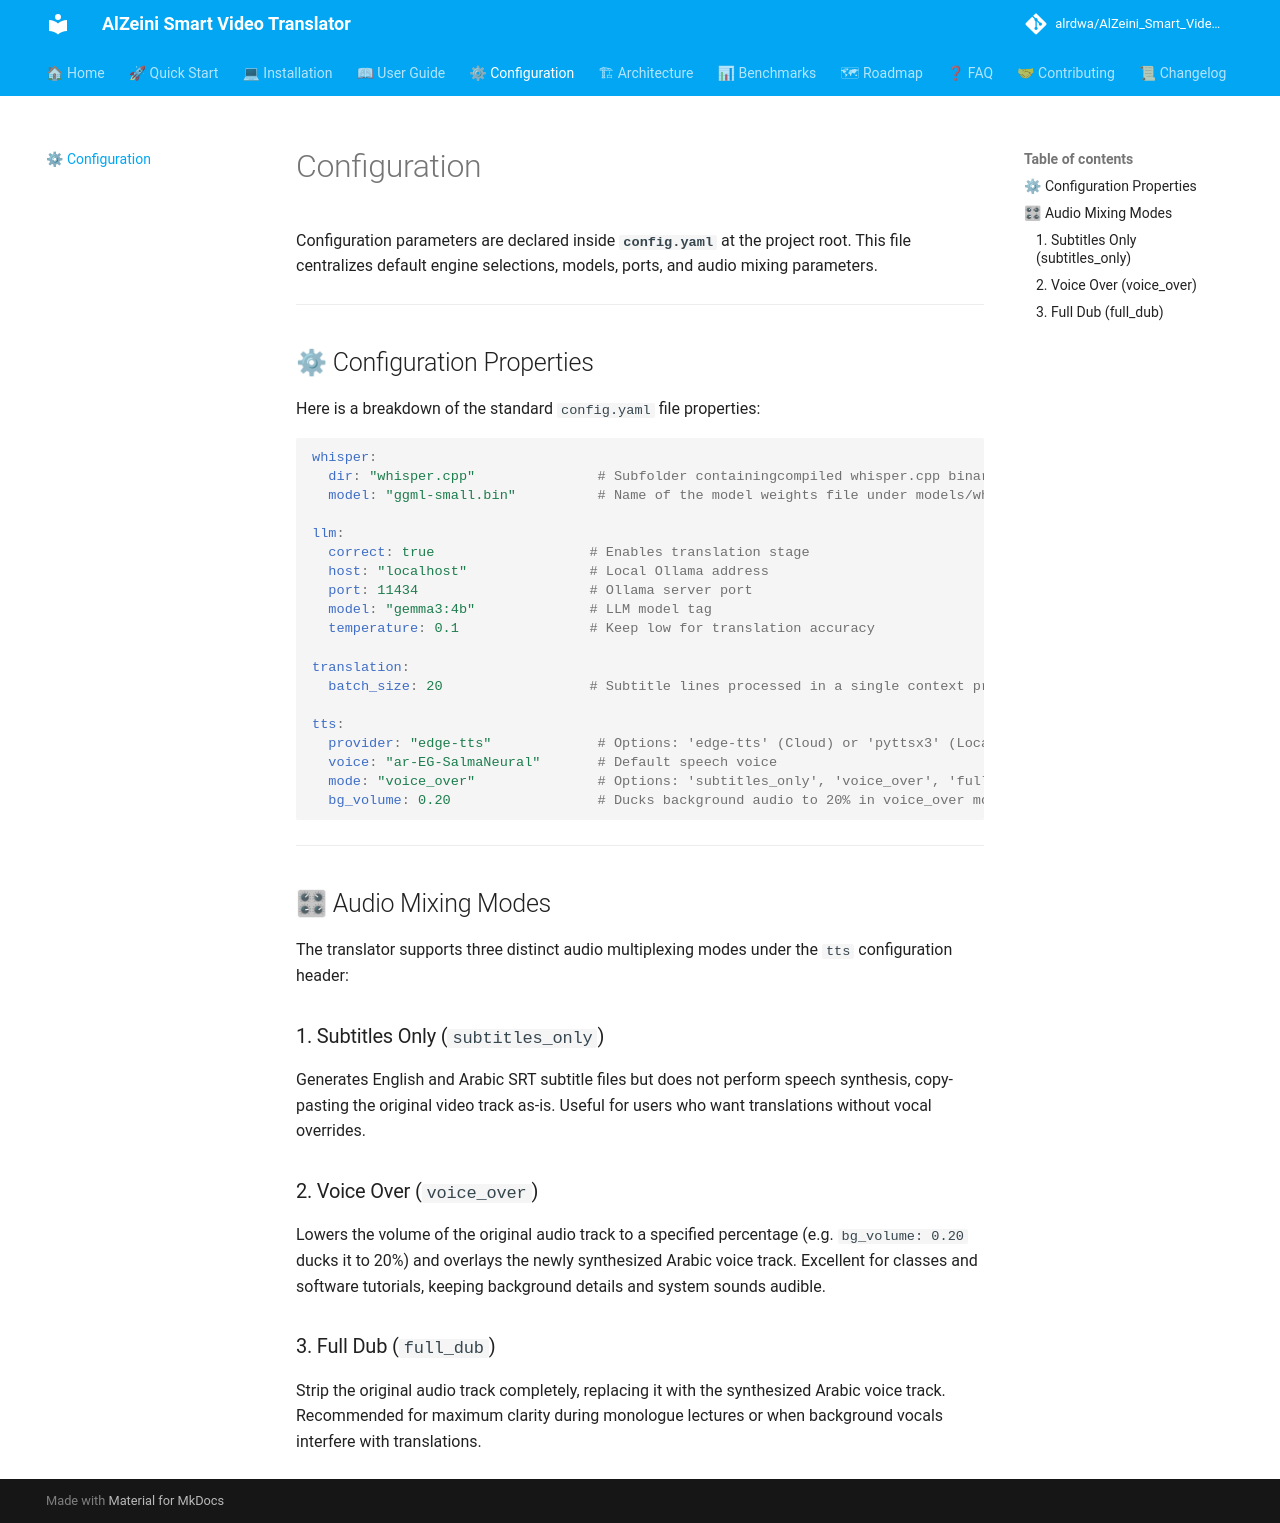

repository: alrdwa/AlZeini_Smart_Video_Translator · page: configuration/index.html · generator: mkdocs

# Configuration

Configuration parameters are declared inside **`config.yaml`** at the project root. This file centralizes default engine selections, models, ports, and audio mixing parameters.

---

## ⚙ Configuration Properties

Here is a breakdown of the standard `config.yaml` file properties:

```yaml
whisper:
  dir: "whisper.cpp"               # Subfolder containingcompiled whisper.cpp binaries
  model: "ggml-small.bin"          # Name of the model weights file under models/whisper/

llm:
  correct: true                   # Enables translation stage
  host: "localhost"               # Local Ollama address
  port: 11434                     # Ollama server port
  model: "gemma3:4b"              # LLM model tag
  temperature: 0.1                # Keep low for translation accuracy

translation:
  batch_size: 20                  # Subtitle lines processed in a single context prompt

tts:
  provider: "edge-tts"             # Options: 'edge-tts' (Cloud) or 'pyttsx3' (Local offline)
  voice: "ar-EG-SalmaNeural"       # Default speech voice
  mode: "voice_over"               # Options: 'subtitles_only', 'voice_over', 'full_dub'
  bg_volume: 0.20                  # Ducks background audio to 20% in voice_over mode
```

---

## 🎛 Audio Mixing Modes

The translator supports three distinct audio multiplexing modes under the `tts` configuration header:

### 1. Subtitles Only (`subtitles_only`)
Generates English and Arabic SRT subtitle files but does not perform speech synthesis, copy-pasting the original video track as-is. Useful for users who want translations without vocal overrides.

### 2. Voice Over (`voice_over`)
Lowers the volume of the original audio track to a specified percentage (e.g. `bg_volume: 0.20` ducks it to 20%) and overlays the newly synthesized Arabic voice track. Excellent for classes and software tutorials, keeping background details and system sounds audible.

### 3. Full Dub (`full_dub`)
Strip the original audio track completely, replacing it with the synthesized Arabic voice track. Recommended for maximum clarity during monologue lectures or when background vocals interfere with translations.
